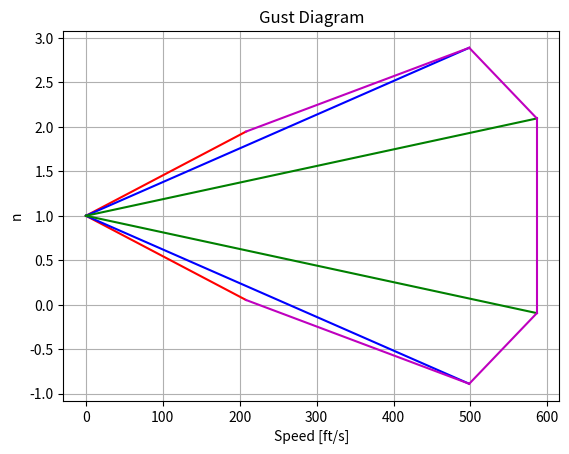
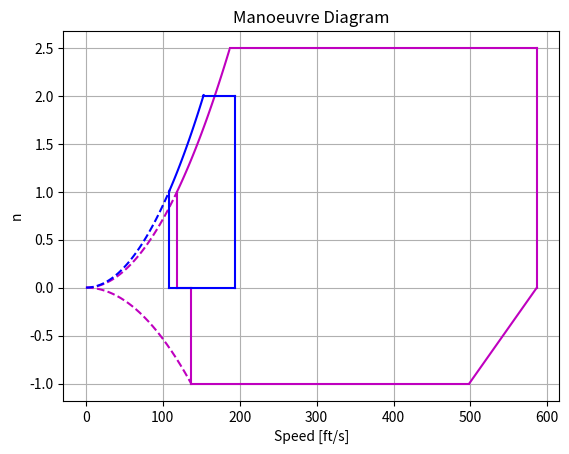
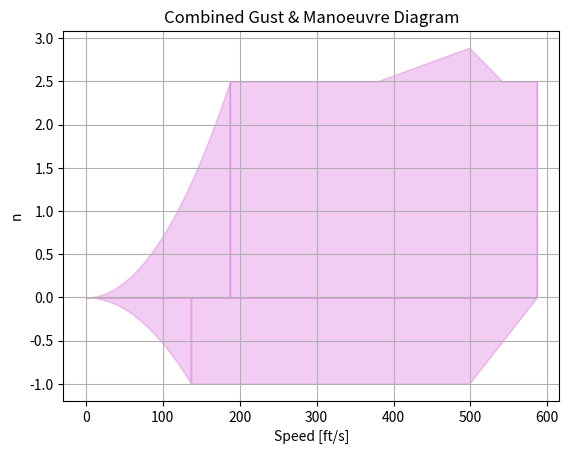

These charts were generated, in order, by the following Python code:
# TODO: turn this into a set of functions

import numpy as np
import matplotlib.pyplot as plt
from scipy.optimize import fsolve


def plot_diagrama_de_rafagas(ax, Vb, Vc, Vd, n_25fts, n_50fts, n_60fts, dv, units, vel_label):
    ax.plot(np.arange(0, Vb[units], dv), [1 + n_60fts(vel) for vel in np.arange(0, Vb[units], dv)], color='r')
    ax.plot(np.arange(0, Vb[units], dv), [1 - n_60fts(vel) for vel in np.arange(0, Vb[units], dv)], color='r')

    ax.plot(np.arange(0, Vc[units], dv), [1 + n_50fts(vel) for vel in np.arange(0, Vc[units], dv)], color='b')
    ax.plot(np.arange(0, Vc[units], dv), [1 - n_50fts(vel) for vel in np.arange(0, Vc[units], dv)], color='b')

    ax.plot(np.arange(0, Vd[units], dv), [1 + n_25fts(vel) for vel in np.arange(0, Vd[units], dv)], color='g')
    ax.plot(np.arange(0, Vd[units], dv), [1 - n_25fts(vel) for vel in np.arange(0, Vd[units], dv)], color='g')

    ax.plot([Vb[units], Vc[units]], [1 + n_60fts(Vb[units]), 1 + n_50fts(Vc[units])], color='m')
    ax.plot([Vb[units], Vc[units]], [1 - n_60fts(Vb[units]), 1 - n_50fts(Vc[units])], color='m')

    ax.plot([Vc[units], Vd[units]], [1 + n_50fts(Vc[units]), 1 + n_25fts(Vd[units])], color='m')
    ax.plot([Vc[units], Vd[units]], [1 - n_50fts(Vc[units]), 1 - n_25fts(Vd[units])], color='m')

    ax.plot([Vd[units], Vd[units]], [1 + n_25fts(Vd[units]), 1 - n_25fts(Vd[units])], color='m')
    ax.set_xlabel("Speed [{}]".format(vel_label[units]))
    ax.set_ylabel("n")
    ax.set_title("Gust Diagram")


def plot_diagrama_de_maniobras(ax, n_stall_pos, n_stall_neg, n_max, Vs1, Vs0, Va, dv):
    ax.plot(np.arange(0, Vs1[units], dv), [n_stall_pos(vel) for vel in np.arange(0, Vs1[units], dv)], color='m',
            linestyle='--')
    ax.plot([Vs1[units], Vs1[units]], [0, n_stall_pos(Vs1[units])], color='m')
    ax.plot(np.arange(Vs1[units], Va[units], dv), [n_stall_pos(vel) for vel in np.arange(Vs1[units], Va[units], dv)],
            color='m', linestyle='-')
    ax.plot(np.arange(0, Vs0[units] + dv, dv), [n_stall_neg(vel) for vel in np.arange(0, Vs0[units] + dv, dv)],
            color='m', linestyle='--')
    ax.plot([Vs0[units], Vs0[units]], [0, -1.0], color='m')
    ax.plot([Vs1[units], Vs0[units]], [0.0, 0.0], color='m')
    ax.plot([Va[units], Vd[units]], [n_max, n_max], color='m')
    ax.plot([Vd[units], Vd[units]], [n_max, 0], color='m')
    ax.plot([Vs0[units], Vc[units]], [-1.0, -1.0], color='m')
    ax.plot([Vc[units], Vd[units]], [-1.0, 0.0], color='m')


def plot_diagrama_de_maniobras_con_flap(ax, n_stall_flap, Vsf, Vf_n2, Vf, dv, units, vel_label):
    ax.plot(np.arange(0, Vsf[units] + dv, dv), [n_stall_flap(vel) for vel in np.arange(0, Vsf[units] + dv, dv)],
            color='b', linestyle='--')
    ax.plot(np.arange(Vsf[units], Vf_n2 + dv, dv), [n_stall_flap(vel) for vel in np.arange(Vsf[units], Vf_n2 + dv, dv)],
            color='b', linestyle='-')
    ax.plot([Vsf[units], Vsf[units]], [0.0, n_stall_flap(Vsf[units])], color='b', linestyle='-')
    ax.plot([Vf_n2, Vf[units]], [2.0, 2.0], color='b', linestyle='-')
    ax.plot([Vf[units], Vf[units]], [0.0, 2.0], color='b', linestyle='-')
    ax.plot([Vsf[units], Vf[units]], [0.0, 0.0], color='b', linestyle='-')
    ax.set_xlabel("Speed [{}]".format(vel_label[units]))
    ax.set_ylabel("n")
    ax.set_title("Manoeuvre Diagram")

def plot_diagrama_de_maniobras_y_rafagas(ax, n_stall_pos, n_stall_neg, n_gust_pos, n_gust_neg, n_manoeuvre_pos,
                                         n_manoeuvre_neg, v_intersec_pos, v_intersec_neg, Vd, dv, units, vel_label):
    ax.fill_between(np.arange(0, v_intersec_pos, dv), 0, [n_stall_pos(vel) for vel in np.arange(0, v_intersec_pos, dv)],
                    color='m', alpha=0.2)
    ax.fill_between(np.arange(v_intersec_pos, Vd[units], dv), 0, [max(n_gust_pos(vel), n_manoeuvre_pos(vel))
                                                                  for vel in np.arange(v_intersec_pos, Vd[units], dv)],
                    color='m', alpha=0.2)
    ax.fill_between(np.arange(0, v_intersec_neg, dv), 0, [n_stall_neg(vel) for vel in np.arange(0, v_intersec_neg, dv)],
                    color='m', alpha=0.2)
    ax.fill_between(np.arange(v_intersec_neg, Vd[units], dv), 0, [min(n_gust_neg(vel), n_manoeuvre_neg(vel))
                                                                  for vel in np.arange(v_intersec_neg, Vd[units], dv)],
                    color='m', alpha=0.2)
    ax.fill_between([Vd[units], Vd[units]], 0, [max(n_manoeuvre_pos(Vd[units]), n_gust_pos(Vd[units])),
                                                min(n_manoeuvre_neg(Vd[units]), n_gust_neg(Vd[units]))], color='m',
                    alpha=0.2)
    ax.set_xlabel("Speed [{}]".format(vel_label[units]))
    ax.set_ylabel("n")
    ax.set_title("Combined Gust & Manoeuvre Diagram")

#import ipdb
if __name__ == '__main__':
    # Units
    units = 'IM' # 'IM'
    ft2m = 0.3048
    lb2kg = 0.453592
    slugcuft2kgm3 = 515.379
    vel_label = {'IM': 'ft/s', 'SI': 'm/s'}

    # Input Data:
    CAM = {'SI': 2.461}
    CAM['IM'] = CAM['SI']/ft2m
    sw = {'SI': 60}
    sw['IM'] = sw['SI']/ft2m/ft2m
    a3D = 5.0037 #1/rad
    MTOW = {'SI': 23000}
    MTOW['IM'] = MTOW['SI']/lb2kg
    MLW = {'SI': 23000}
    MLW['IM'] = MLW['SI']/lb2kg
    W0 = {'SI': 13766.0}
    W0['IM'] = W0['SI']/lb2kg
    MZFW = {'SI': 16376.0}
    MZFW['IM'] = MZFW['SI']/lb2kg
    Vc = {'SI': 151.93}
    Vc['IM'] = Vc['SI']/ft2m
    clmax = 1.2463
    clmax_flap = 1.499
    clmin = -0.75*clmax
    Zmo = {'SI': 9999.2}
    Zmo['IM'] = Zmo['SI']/ft2m


    # Variables
    W = {'SI': 20000}
    W['IM'] = W['SI']/lb2kg

    h = {'SI': 5000}
    h['IM'] = h['SI']/ft2m

    den = {'SI': 0.125}
    den['IM'] = den['SI']/lb2kg*ft2m**3
    print(den)
    # constantes
    cte_fgz = {'IM': 250000}
    cte_fgz['SI'] = cte_fgz['IM']*ft2m
    s = {'IM': 100.015}
    s['SI'] = s['IM']*ft2m
    gravedad = {'SI': 9.81}
    gravedad['IM'] = gravedad['SI']*ft2m/lb2kg
    cte_nmax_1 = {'IM': 24000}
    cte_nmax_1['SI'] = cte_nmax_1['IM']*lb2kg
    cte_nmax_2 = {'IM': 10000}
    cte_nmax_2['SI'] = cte_nmax_1['IM']*lb2kg


    # Constants depending from input data
    carga_alar = {}
    H = {}
    Vs1 = {}
    Vs0 = {}
    Vsf = {}
    Vd = {}
    Va = {}
    Vf = {}
    Vb = {}
    Uref = {}
    Uds = U = {}
    Ude_25fts = {}
    Ude_50fts = {}
    Ude_60fts = {}
    carga_alar[units] = W[units]/sw[units]
    mu_g = 2*carga_alar[units]/(den[units]*CAM[units]*a3D)#*gravedad[units])
    print(mu_g)
    Kg = 0.88*(mu_g/(5.3+mu_g))
    Vs1[units] = np.sqrt(carga_alar[units]/(0.5*den[units]*clmax))
    Vs0[units] = np.sqrt(-carga_alar[units]/(0.5*den[units]*clmin))
    Vsf[units] = np.sqrt(carga_alar[units]/(0.5*den[units]*clmax_flap))

    # Calculo de n_max
    n_max = 2.1+cte_nmax_1[units]/(MTOW[units]+cte_nmax_2[units])
    if n_max < 2.5:
        n_max = 2.5
    elif n_max > 3.8:
        n_max = 3.8

    Va[units] = Vs1[units]*np.sqrt(n_max)
    if Va[units] > Vc[units]:
        Va[units] = Vc[units]
    Vd[units] = Vc[units]/0.85
    Vf[units] = max(Vs1[units]*1.6, Vsf[units]*1.8)

    cte_Uref_h1 = {'IM': 15000}
    cte_Uref_h1['SI'] = cte_Uref_h1['IM']*ft2m
    cte_Uref_h2 = {'IM': 50000}
    cte_Uref_h2['SI'] = cte_Uref_h2['IM']*ft2m
    cte_Uref_v1 = {'IM': 56}
    cte_Uref_v1['SI'] = cte_Uref_v1['IM']*ft2m
    cte_Uref_v2 = {'IM': 56}
    cte_Uref_v2['SI'] = cte_Uref_v2['IM']*ft2m
    cte_Uref_v3 = {'IM': 26}
    cte_Uref_v3['SI'] = cte_Uref_v3['IM']*ft2m

    #ipdb.set_trace()
    if h[units] < cte_Uref_h1[units]:
        Uref[units] = cte_Uref_v1[units]-12.0*h[units]/cte_Uref_h1[units]
    elif h[units] < cte_Uref_h2[units]:
        Uref[units] = cte_Uref_v2[units]-18.0*(h[units]-cte_Uref_h1[units])/(cte_Uref_h2[units]-cte_Uref_h1[units])
    else:
        Uref[units] = cte_Uref_v3[units]

    # Esta constante esta porque hay que usar la pendiente a_cn = dCn/dalpha, y no a_cl = dCl/dalpha, pero no se de donde sale el valor
    ad_CN = 0.59248
    cte_Vb = {'IM':498.0} # lb/s**2
    cte_Vb['SI'] = cte_Vb['IM']*ft2m**4/lb2kg
    Vb[units] = min(Vc[units], Vs1[units]*np.sqrt(1+Kg*Uref[units]*Vc[units]*a3D*ad_CN/(cte_Vb[units]*carga_alar[units])))

    # Velocidad de rafadas
    cte_Ude_h1 = {'IM': 20000}
    cte_Ude_h1['SI'] = cte_Ude_h1['IM']*ft2m
    cte_Ude_h2 = {'IM': 50000}
    cte_Ude_h2['SI'] = cte_Ude_h2['IM']*ft2m
    cte_25fts_v1 = {'IM': 25}
    cte_25fts_v1['SI'] = cte_25fts_v1['IM']*ft2m
    cte_25fts_v2 = {'IM': 33.34}
    cte_25fts_v2['SI'] = cte_25fts_v2['IM']*ft2m
    cte_25fts_m2 = 0.000417
    cte_25fts_v3 = {'IM': 12.5}
    cte_25fts_v3['SI'] = cte_25fts_v3['IM']*ft2m
    cte_50fts_v1 = {'IM': 50}
    cte_50fts_v1['SI'] = cte_50fts_v1['IM']*ft2m
    cte_50fts_v2 = {'IM': 66.77}
    cte_50fts_v2['SI'] = cte_50fts_v2['IM']*ft2m
    cte_50fts_m2 = 0.0008933
    cte_50fts_v3 = {'IM': 25}
    cte_50fts_v3['SI'] = cte_50fts_v3['IM']*ft2m
    cte_60fts_v1 = {'IM': 60}
    cte_60fts_v1['SI'] = cte_60fts_v1['IM']*ft2m
    cte_60fts_v2 = {'IM': 60}
    cte_60fts_v2['SI'] = cte_60fts_v2['IM']*ft2m
    cte_60fts_m2 = {'IM': 18}
    cte_60fts_m2['SI'] = cte_60fts_m2['IM']*ft2m
    cte_60fts_v3 = {'IM': 38}
    cte_60fts_v3['SI'] = cte_60fts_v3['IM']*ft2m


    if h[units] < cte_Ude_h1[units]:
        Ude_25fts[units] = cte_25fts_v1[units]
        Ude_50fts[units] = cte_50fts_v1[units]
        Ude_60fts[units] = cte_60fts_v1[units]
    elif h[units] < cte_Ude_h2[units]:
        Ude_25fts[units] = cte_25fts_v2[units] - cte_25fts_m2 * h[units]
        Ude_50fts[units] = cte_50fts_v2[units] - cte_50fts_m2 * h[units]
        Ude_60fts[units] = cte_60fts_v2[units] - cte_60fts_m2[units]*(h[units]-cte_Ude_h1[units])/(cte_Ude_h2[units]-cte_Ude_h2[units])
    else:
        Ude_25fts[units] = cte_25fts_v3[units]
        Ude_50fts[units] = cte_50fts_v3[units]
        Ude_60fts[units] = cte_60fts_v3[units]

    def n_25fts(vel):
        return fg*Ude_25fts[units]*a3D*ad_CN*vel/(cte_Vb[units]*carga_alar[units])

    def n_50fts(vel):
        return Kg*Ude_50fts[units]*a3D*ad_CN*vel/(cte_Vb[units]*carga_alar[units])

    def n_60fts(vel):
        return Kg*Ude_60fts[units]*a3D*ad_CN*vel/(cte_Vb[units]*carga_alar[units])

    def n_gust_pos(vel):
        if 0 <= vel <= Vb[units]:
            return 1+n_60fts(vel)
        elif vel <= Vc[units]:
            m = (n_50fts(Vc[units])-n_60fts(Vb[units]))/(Vc[units]-Vb[units])
            b = n_50fts(Vc[units])-m*Vc[units]
            return 1+m*vel+b
        elif vel <= Vd[units]:
            m = (n_25fts(Vd[units])-n_50fts(Vc[units]))/(Vd[units]-Vc[units])
            b = n_25fts(Vd[units])-m*Vd[units]
            return 1+m*vel+b
        return None

    def n_gust_neg(vel):
        if 0 <= vel <= Vb[units]:
            return 1-n_60fts(vel)
        elif vel <= Vc[units]:
            m = (n_50fts(Vc[units])-n_60fts(Vb[units]))/(Vc[units]-Vb[units])
            b = n_50fts(Vc[units])-m*Vc[units]
            return 1-m*vel+b
        elif vel <= Vd[units]:
            m = (n_25fts(Vd[units])-n_50fts(Vc[units]))/(Vd[units]-Vc[units])
            b = n_25fts(Vd[units])-m*Vd[units]
            return 1-m*vel+b
        return None

    # Variables definidas pero no utilizadas
    # H[units] = 12.5*CAM[units]
    R1 = MLW[units]/ MTOW[units]
    R2 = MZFW[units]/MTOW[units]
    fgm =  np.sqrt(R2*np.tan(np.pi*R1/4.0))
    fgz = 1 - Zmo[units]/cte_fgz[units]
    fg = 0.5*(fgz+fgm)
    # cte_Uds = {'IM':350}
    # cte_Uds['SI'] = cte_Uds['IM']*ft2m
    # Uds[units] = Uref[units]*fg*(H[units]/cte_Uds[units])**(1.0/6.0)
    # U[units] = 0.5*Uds[units]*(1-np.cos(np.pi*s[units]/H[units]))
    print("Kg = {}, Vb = {}, Vc = {}, Vd = {}".format(Kg,Vb, Vc, Vd))

    dv = 1.0

    # Diagrama de Rafagas
    fig, ax = plt.subplots(nrows=1, ncols= 1, sharex=True, sharey=True, squeeze=True)
    plot_diagrama_de_rafagas(ax, Vb, Vc, Vd, n_25fts, n_50fts, n_60fts, dv, units, vel_label)
    plt.grid(True)

    plt.show()

    def n_stall_pos(vel):
        return 0.5*den[units]*vel**2*sw[units]*clmax/W[units]


    def n_stall_neg(vel):
        return 0.5*den[units]*vel**2*sw[units]*clmin/W[units]


    def n_stall_flap(vel):
        return 0.5*den[units]*vel**2*sw[units]*clmax_flap/W[units]


    def n_manoeuvre_pos(vel):
        if 0 <= vel <= Va[units]:
            return n_stall_pos(vel)
        elif vel <= Vd[units]:
            return n_max

        return None

    def n_manoeuvre_neg(vel):
        if 0 <= vel <= Vs0[units]:
            return n_stall_neg(vel)
        elif vel <= Vc[units]:
            return -1.0
        elif vel <= Vd[units]:
            return -1+1/(Vd[units]-Vc[units])*(vel-Vc[units])

        return None

    # Diagrama de maniobras:
    fig, ax = plt.subplots(nrows=1, ncols= 1, sharex=True, sharey=True, squeeze=True)
    plot_diagrama_de_maniobras(ax, n_stall_pos, n_stall_neg, n_max, Vs1, Vs0, Va, dv)
    #plt.show()

    # Diagrama de maniobras c/flap:
    #fig, ax = plt.subplots(nrows=1, ncols= 1, sharex=True, sharey=True, squeeze=True)
    Vf_n2 = np.sqrt(2*W[units]/(0.5*den[units]*clmax_flap*sw[units]))
    plot_diagrama_de_maniobras_con_flap(ax, n_stall_flap, Vsf, Vf_n2, Vf, dv, units, vel_label)
    plt.grid(True)
    plt.show()

    # Calculo de las intersecciones:
    if n_gust_pos(Va[units]) > n_max:
        # extender stall hasta interseccion con gust y arrancar la comparacion desde ese punto
        def func1(vel):
            return n_gust_pos(vel) - n_stall_pos(vel)
        v_intersec_pos = fsolve(func1, Va[units])[0]
    else:
        v_intersec_pos = Va[units]

    if n_gust_pos(Vs0[units]) < -1.0:
        # extender stall hasta interseccion con gust y arrancar la comparacion desde ese punto
        def func2(vel):
            return n_gust_neg(vel) - n_stall_neg(vel)
        v_intersec_neg = fsolve(func2, Vs0[units])[0]
    else:
        v_intersec_neg = Vs0[units]

    # Plot intersection
    # fig = plt.figure(facecolor='white')
    # axescolor = '#f6f6f6'  # the axes background color
    # ax = fig.add_axes([0, 1, 0, 1], axisbg=axescolor)

    fig, ax = plt.subplots(nrows=1, ncols=1, sharex=True, sharey=True, squeeze=True)
    plot_diagrama_de_maniobras_y_rafagas(ax, n_stall_pos, n_stall_neg, n_gust_pos, n_gust_neg, n_manoeuvre_pos,
                                             n_manoeuvre_neg, v_intersec_pos, v_intersec_neg, Vd, dv, units, vel_label)
    plt.grid(True)
    plt.show()

